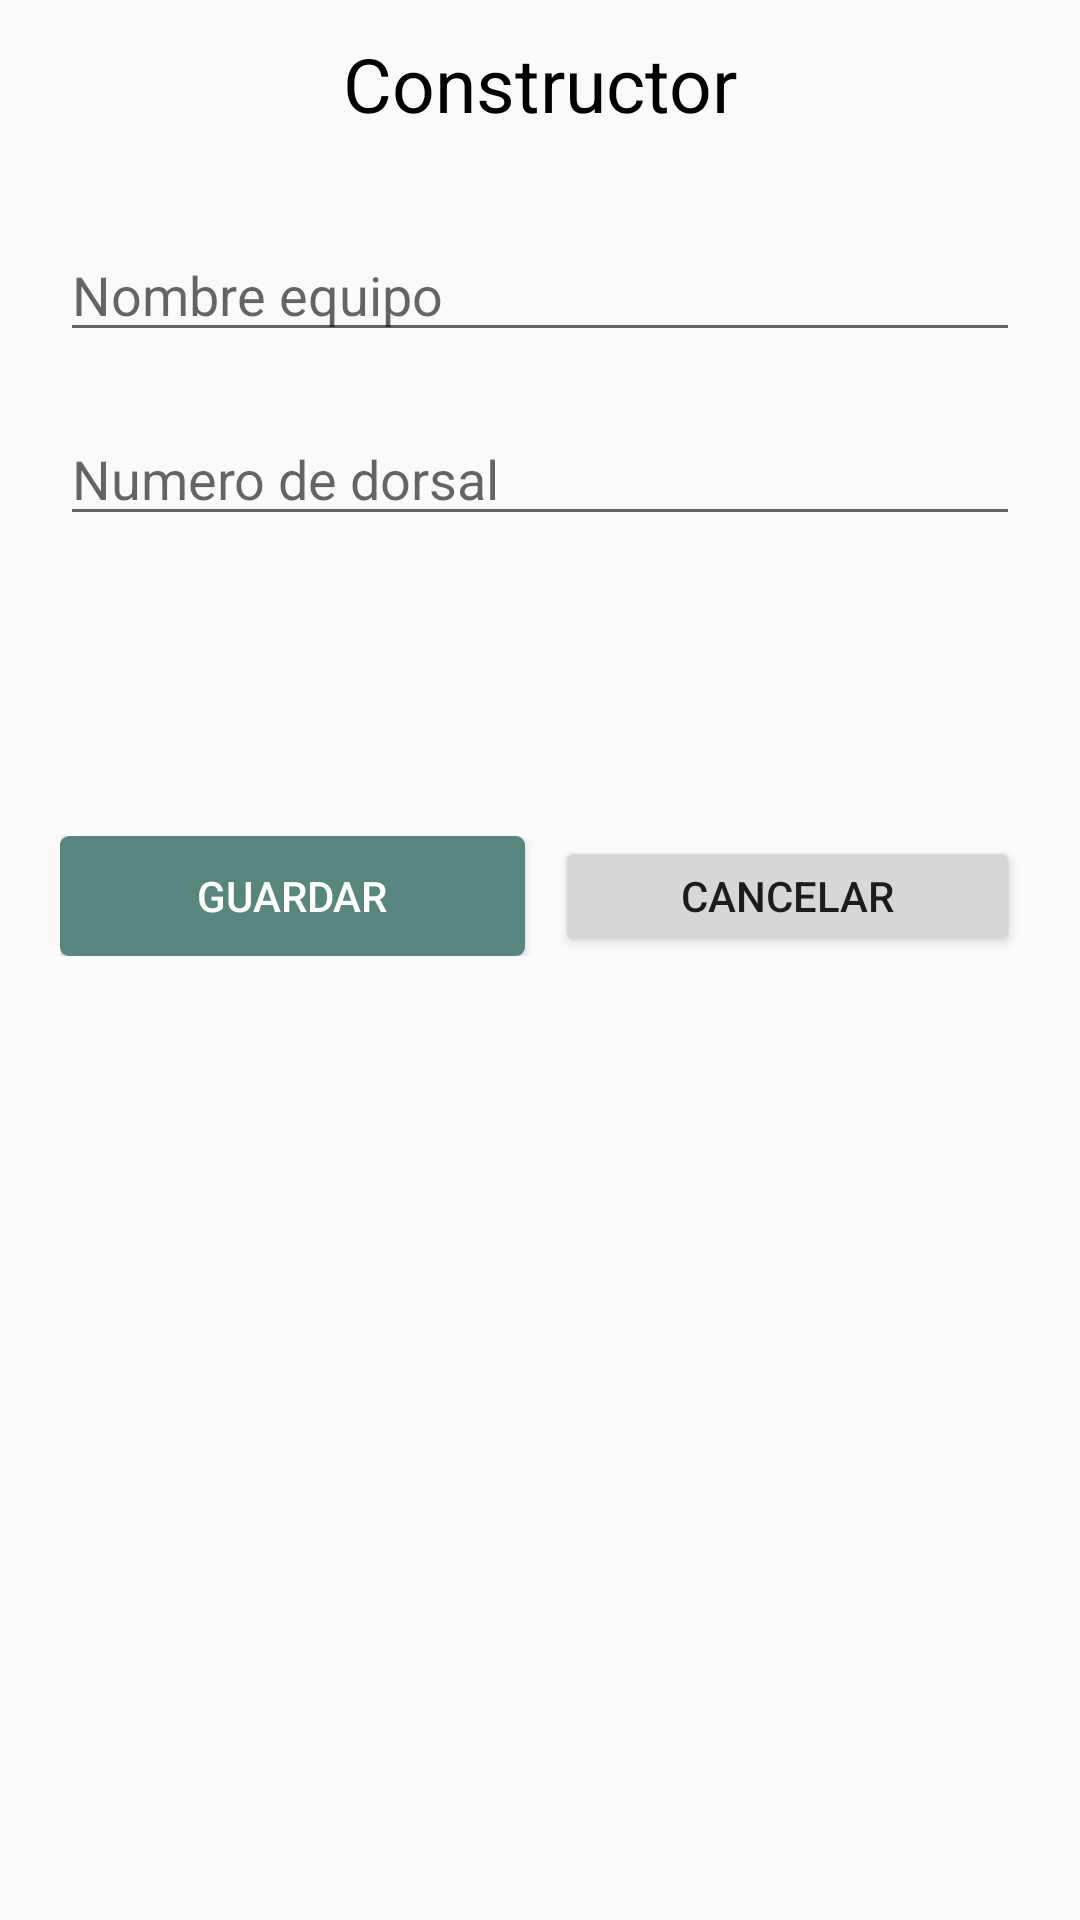

Write the Android layout XML for this screen, with the resource values it uses.
<!-- AndroidManifest.xml: application theme Theme.AppCompat.DayNight.NoActionBar -->
<!-- res/layout/activity_constructor.xml -->
<?xml version="1.0" encoding="utf-8"?>
<LinearLayout xmlns:android="http://schemas.android.com/apk/res/android"
    xmlns:tools="http://schemas.android.com/tools"
    android:layout_width="match_parent"
    android:layout_height="match_parent"
    android:orientation="vertical">

    <TextView
        android:id="@+id/text_top"
        android:layout_width="match_parent"
        android:layout_height="?android:attr/actionBarSize"
        android:gravity="center"
        android:text="@string/team_builder"
        android:textAlignment="gravity"
        android:textColor="@android:color/black"
        android:textSize="25sp" />

    <LinearLayout
        android:layout_width="match_parent"
        android:layout_height="wrap_content"
        android:orientation="vertical"
        android:padding="20dp">

        <EditText
            android:id="@+id/edit_name"
            android:layout_width="match_parent"
            android:layout_height="wrap_content"
            android:layout_marginBottom="20dp"
            android:hint="@string/builder_team_name"
            android:maxLines="2" />

        <EditText
            android:inputType="number"
            android:id="@+id/edit_player_number"
            android:layout_width="match_parent"
            android:layout_height="wrap_content"
            android:layout_marginBottom="20dp"
            android:hint="@string/player_number"
            android:maxLines="1" />

        <LinearLayout
            android:layout_width="match_parent"
            android:layout_height="40dp"
            android:orientation="horizontal">

            <RelativeLayout
                android:id="@+id/layout_position"
                android:layout_width="0dp"
                android:layout_height="match_parent"
                android:layout_marginEnd="10dp"
                android:layout_weight="4"
                android:background="@drawable/border_black"
                android:clickable="true"
                android:focusable="true"
                android:orientation="horizontal">

                <TextView
                    android:id="@+id/text_position"
                    android:layout_width="match_parent"
                    android:layout_height="match_parent"
                    android:gravity="center"
                    android:textAlignment="gravity"
                    tools:text="POSICION" />

                <ImageView
                    android:layout_width="wrap_content"
                    android:layout_height="wrap_content"
                    android:layout_alignParentEnd="true"
                    android:layout_centerVertical="true"
                    android:src="@drawable/drop_down_black_arrow" />

            </RelativeLayout>

            <RelativeLayout
                android:id="@+id/layout_team"

                android:layout_width="0dp"
                android:layout_height="match_parent"
                android:layout_weight="4"
                android:background="@drawable/border_black"
                android:orientation="horizontal">

                <TextView
                    android:id="@+id/text_team"
                    android:layout_width="match_parent"
                    android:layout_height="match_parent"
                    android:gravity="center"
                    android:textAlignment="gravity"
                    tools:text="EQUIPO" />

                <ImageView
                    android:layout_width="wrap_content"
                    android:layout_height="wrap_content"
                    android:layout_alignParentEnd="true"
                    android:layout_centerVertical="true"
                    android:src="@drawable/drop_down_black_arrow" />

            </RelativeLayout>

        </LinearLayout>

    </LinearLayout>

    <LinearLayout
        android:layout_width="match_parent"
        android:layout_height="wrap_content"
        android:orientation="horizontal"
        android:padding="20dp">

        <Button
            android:id="@+id/button_save"
            android:layout_width="0dp"
            android:layout_height="40dp"
            android:layout_marginEnd="10dp"
            android:layout_weight="1"
            android:background="@drawable/button_blue"
            android:text="@string/save"
            android:textColor="@android:color/white" />

        <Button
            android:id="@+id/button_cancel"
            android:layout_width="0dp"
            android:layout_height="40dp"
            android:layout_weight="1"
            android:text="@string/cancel" />

    </LinearLayout>


</LinearLayout>
<!-- resources referenced by this layout -->
<resources>
  <!-- drawable button_blue (drawable) -->
  <?xml version="1.0" encoding="utf-8"?>
  <selector xmlns:android="http://schemas.android.com/apk/res/android">
      <item android:state_pressed="true">
          <shape android:shape="rectangle">
              <corners android:radius="3dip" />
              <solid android:color="#496d68" />
          </shape>
      </item>
      <item android:state_focused="true">
          <shape android:shape="rectangle">
              <corners android:radius="3dip" />
              <solid android:color="#58857e" />
          </shape>
      </item>
      <item android:state_hovered="true">
          <shape android:shape="rectangle">
              <corners android:radius="3dip" />
              <solid android:color="#58857e" />
          </shape>
      </item>
      <item>
          <shape android:shape="rectangle">
              <corners android:radius="3dip" />
              <solid android:color="#58857e" />
          </shape>
      </item>
  </selector>
  <string name="builder_team_name">Nombre equipo</string>
  <string name="cancel">CANCELAR</string>
  <string name="player_number">Numero de dorsal</string>
  <string name="save">GUARDAR</string>
  <string name="team_builder">Constructor</string>
</resources>
